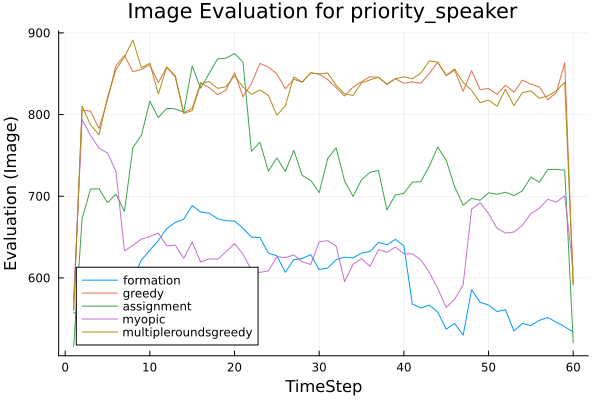

The table this chart was drawn from, first rows:
t, formation, greedy, assignment, myopic, multipleroundsgreedy
1, 557.2, 560.6, 515.9, 574.4, 560.6
2, 556.8, 805.6, 672.9, 793.6, 810.2
3, 568.5, 804.1, 708.8, 774.4, 787.2
4, 585.3, 782.7, 709.1, 758.8, 775.2
5, 602.4, 818.3, 692.2, 752.9, 821.2
6, 605.8, 859.8, 702.5, 730.3, 855.1
7, 607.1, 872.4, 681.4, 633, 870.6
8, 598.2, 852.4, 759.6, 639.8, 891.2
9, 622, 855.2, 774.5, 647.4, 857.4
10, 633.9, 860.9, 816.2, 650.7, 862.8
11, 645.8, 839.1, 796.4, 654.9, 825.2
12, 660.5, 858.1, 807.6, 639.3, 858.1
13, 667.9, 847.6, 807, 640.2, 846.1
14, 671.9, 802.1, 803, 624, 801.4
15, 688.7, 807.6, 859.3, 643.9, 804.8
16, 680.7, 839, 832.3, 619.5, 837.5
17, 679.4, 832.9, 850.3, 623.2, 840.5
18, 672.5, 824.5, 868.3, 622.9, 832.1
19, 670.1, 829.8, 869, 632, 834
20, 669.5, 851.4, 874.6, 642.1, 847.5
21, 660.9, 821.7, 864.3, 629.1, 833.8
22, 650, 838.1, 755, 609.4, 824.7
23, 649.5, 862.6, 766.2, 606.8, 830.2
24, 630.4, 857.9, 730.6, 608.6, 823.4
25, 627.1, 849.9, 746.9, 626.1, 799.2
26, 606.9, 831.6, 730.3, 624.7, 810.8
27, 622.3, 843.1, 756.3, 628.2, 846
28, 623.8, 839.7, 725.5, 619.7, 839.7
29, 628.5, 851.1, 719.5, 616.4, 851.1
30, 610.3, 849.6, 704.4, 644.1, 849.6
31, 612.1, 842.7, 746.2, 645.6, 850.9
32, 622.4, 833.1, 759.4, 639, 836
33, 625.4, 822.7, 718.7, 595.4, 825.4
34, 624.5, 833.6, 699.8, 616.7, 823.3
35, 630.4, 840.2, 720.2, 623.6, 838.8
36, 632.4, 846.3, 729.3, 614.2, 842.4
37, 643.4, 845.6, 731.5, 634.6, 845.6
38, 640.6, 837.2, 683.2, 631.4, 837.2
39, 647.2, 843.9, 701.7, 637.7, 843.9
40, 639.3, 838.2, 703.5, 629.4, 846.2
41, 568.1, 840, 717.2, 629.5, 843.8
42, 563.2, 838.4, 717.8, 622, 850.8
43, 566.7, 850.4, 736.8, 606.8, 865.7
44, 558.2, 864.1, 760.2, 587.1, 864.1
45, 537.3, 847.8, 744, 563.8, 847.8
46, 544.2, 854.3, 711.7, 573.9, 855.8
47, 529.9, 828.5, 689, 591.5, 839.4
48, 585.6, 853.8, 697.4, 684.1, 829.7
49, 570.2, 830.6, 695.1, 692.1, 814.6
50, 566.8, 831.9, 704.2, 678.7, 817.6
51, 558.9, 824.7, 702.4, 660.9, 810.2
52, 561.1, 835.9, 704.9, 654.8, 830.9
53, 535.1, 827.5, 700.8, 656.2, 810.9
54, 544.3, 842.2, 706.7, 664.4, 826.9
55, 541.5, 837.3, 723.4, 678.9, 829
56, 548.1, 833.8, 717.2, 685.2, 819.9
57, 551.5, 818.3, 732.8, 696.3, 822.8
58, 545.9, 826.5, 732.9, 692.8, 828.9
59, 540, 863.4, 731.9, 700.6, 839.3
60, 533.9, 591.8, 521.2, 610.4, 591.8
